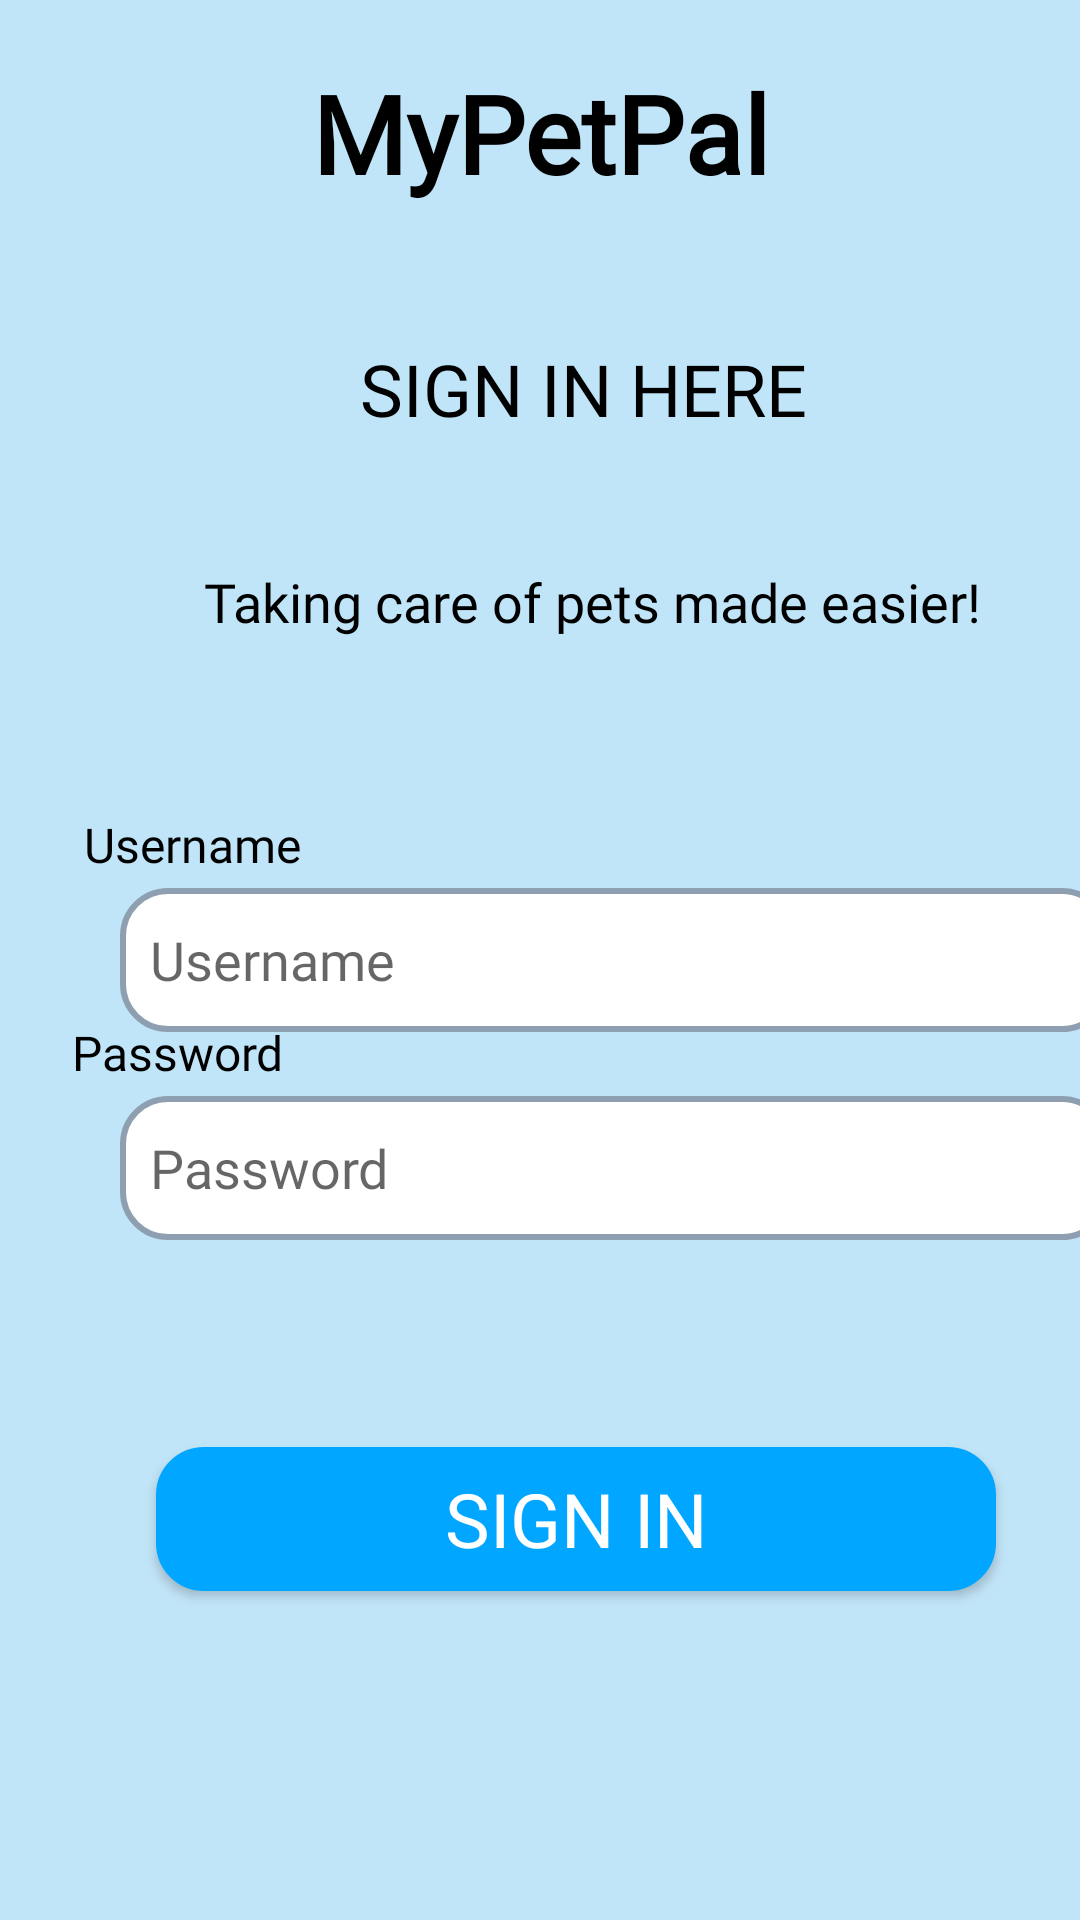

The Android layout XML behind this screen, and the referenced resources:
<!-- AndroidManifest.xml: application theme Theme.MyPetPal -->
<!-- res/layout/activity_login.xml -->
<?xml version="1.0" encoding="utf-8"?>
<androidx.constraintlayout.widget.ConstraintLayout xmlns:android="http://schemas.android.com/apk/res/android"
    xmlns:app="http://schemas.android.com/apk/res-auto"
    xmlns:tools="http://schemas.android.com/tools"
    android:layout_width="match_parent"
    android:layout_height="match_parent"
    android:background="@color/colorBackground">

    <TextView
        android:id="@+id/tv_app_name"
        android:layout_width="wrap_content"
        android:layout_height="wrap_content"
        android:fontFamily="@font/montserrat_bold"
        android:text="@string/app_name"
        android:textColor="@color/black"
        android:textSize="36sp"
        android:textStyle="bold"
        app:layout_constraintEnd_toEndOf="parent"
        app:layout_constraintStart_toStartOf="parent"
        app:layout_constraintTop_toTopOf="parent"
        android:layout_marginTop="20dp"
        />

    <TextView
        android:layout_width="wrap_content"
        android:layout_height="wrap_content"
        android:layout_marginStart="120dp"
        android:fontFamily="@font/montserrat_bold"
        android:text="@string/sign_in_text"
        android:textColor="@color/black"
        android:textSize="24sp"
        app:layout_constraintBottom_toBottomOf="parent"
        app:layout_constraintStart_toStartOf="parent"
        app:layout_constraintTop_toTopOf="parent"
        app:layout_constraintVertical_bias="0.159"
        android:layout_marginTop="20dp"
        />

    <TextView
        android:layout_width="wrap_content"
        android:layout_height="wrap_content"
        android:layout_centerHorizontal="true"
        android:layout_marginStart="68dp"
        android:fontFamily="@font/montserrat_bold"
        android:text="@string/taking_care_of_pets_message"
        android:textColor="@color/black"
        android:textSize="18sp"
        app:layout_constraintBottom_toBottomOf="parent"
        app:layout_constraintStart_toStartOf="parent"
        app:layout_constraintTop_toTopOf="parent"
        app:layout_constraintVertical_bias="0.306"/>

    <TextView
        android:layout_width="wrap_content"
        android:layout_height="wrap_content"
        android:layout_centerHorizontal="true"
        android:layout_marginStart="28dp"
        android:text="@string/username"
        android:textColor="@color/black"
        android:textSize="16sp"
        android:fontFamily="@font/montserrat_bold"
        app:layout_constraintBottom_toBottomOf="parent"
        app:layout_constraintStart_toStartOf="parent"
        app:layout_constraintTop_toTopOf="parent"
        app:layout_constraintVertical_bias="0.438"/>

    <EditText
        android:id="@+id/usernameInput"
        android:layout_width="330dp"
        android:layout_height="48dp"
        android:layout_marginStart="40dp"
        android:autofillHints="username"
        android:background="@drawable/custom_editettext"
        android:hint="@string/username"
        android:padding="10dp"
        android:fontFamily="@font/montserrat_bold"
        android:inputType="text"
        android:textColor="@color/black"
        app:layout_constraintBottom_toBottomOf="parent"
        app:layout_constraintStart_toStartOf="parent"
        app:layout_constraintTop_toTopOf="parent"
        tools:layout_editor_absoluteY="309dp" />

    <TextView
        android:layout_width="wrap_content"
        android:layout_height="wrap_content"
        android:layout_centerHorizontal="true"
        android:layout_marginStart="24dp"
        android:text="@string/password"
        android:textColor="@color/black"
        android:textSize="16sp"
        android:fontFamily="@font/montserrat_bold"
        app:layout_constraintBottom_toBottomOf="parent"
        app:layout_constraintStart_toStartOf="parent"
        app:layout_constraintTop_toTopOf="parent"
        app:layout_constraintVertical_bias="0.55"/>

    <EditText
        android:id="@+id/passwordInput"
        android:layout_width="330dp"
        android:layout_height="48dp"
        android:layout_marginStart="40dp"
        android:autofillHints="password"
        android:background="@drawable/custom_editettext"
        android:hint="@string/password"
        android:padding="10dp"
        android:inputType="textPassword"
        android:fontFamily="@font/montserrat_bold"
        android:textColor="@color/black"
        app:layout_constraintBottom_toBottomOf="parent"
        app:layout_constraintStart_toStartOf="parent"
        app:layout_constraintTop_toTopOf="parent"
        app:layout_constraintVertical_bias="0.617"/>

    <Button
        android:id="@+id/sign_in"
        android:layout_width="280dp"
        android:layout_height="wrap_content"
        android:layout_marginStart="52dp"
        android:background="@drawable/custom_editesignup"
        android:text="@string/sign_in_btn"
        android:textColor="@color/white"
        android:fontFamily="@font/montserrat_bold"
        android:textSize="25sp"
        app:layout_constraintBottom_toBottomOf="parent"
        app:layout_constraintStart_toStartOf="parent"
        app:layout_constraintTop_toTopOf="parent"
        app:layout_constraintVertical_bias="0.815"/>
</androidx.constraintlayout.widget.ConstraintLayout>
<!-- resources referenced by this layout -->
<resources>
  <color name="black">#FF000000</color>
  <color name="colorBackground">#C1E5F8</color>
  <color name="white">#FFFFFFFF</color>
  <!-- drawable custom_editesignup (drawable) -->
  <?xml version="1.0" encoding="utf-8"?>
  <shape xmlns:android="http://schemas.android.com/apk/res/android">
      <stroke
          android:width="2dp"
          android:color="@color/colorBtnBackground"
          />
      <solid
          android:color="@color/colorBtnBackground"/>
      <corners
          android:radius="15dp"/>
  </shape>
  <!-- drawable custom_editettext (drawable) -->
  <?xml version="1.0" encoding="utf-8"?>
  <shape xmlns:android="http://schemas.android.com/apk/res/android">
     <stroke
         android:width="2dp"
         android:color="@color/grey_outline"
         />
      <solid
          android:color="@color/white"/>
      <corners
          android:radius="15dp"/>
  </shape>
  <string name="app_name">MyPetPal</string>
  <string name="password">Password</string>
  <string name="sign_in_btn">SIGN IN</string>
  <string name="sign_in_text">SIGN IN HERE</string>
  <string name="taking_care_of_pets_message">Taking care of pets made easier!</string>
  <string name="username">Username</string>
  <style name="Theme.MyPetPal" parent="android:Theme.Material.Light.NoActionBar" />
  <color name="colorBtnBackground">#00A6FF</color>
  <color name="grey_outline">#8F9FB2</color>
</resources>
